Photos from the image-classification dataset "dataset" in the GitHub repository JuuuuuJu/EECampEdu. Its 8 classes are: down gesture, left gesture, null no gesture, palm gesture, right gesture, rock gesture, stone gesture, thumb gesture.

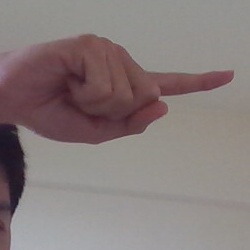
Label: right gesture

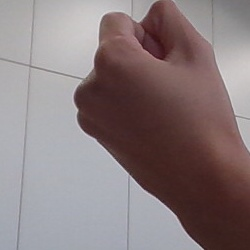
Label: stone gesture

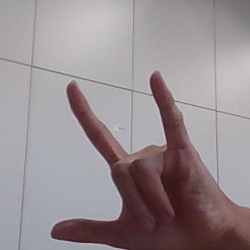
Label: rock gesture

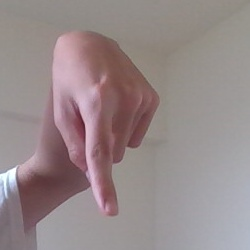
Label: down gesture

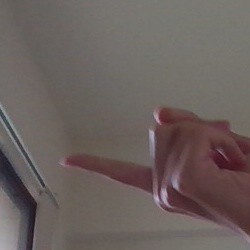
Label: left gesture

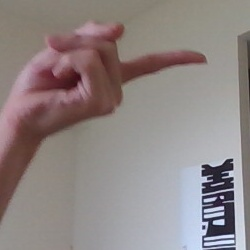
Label: right gesture
